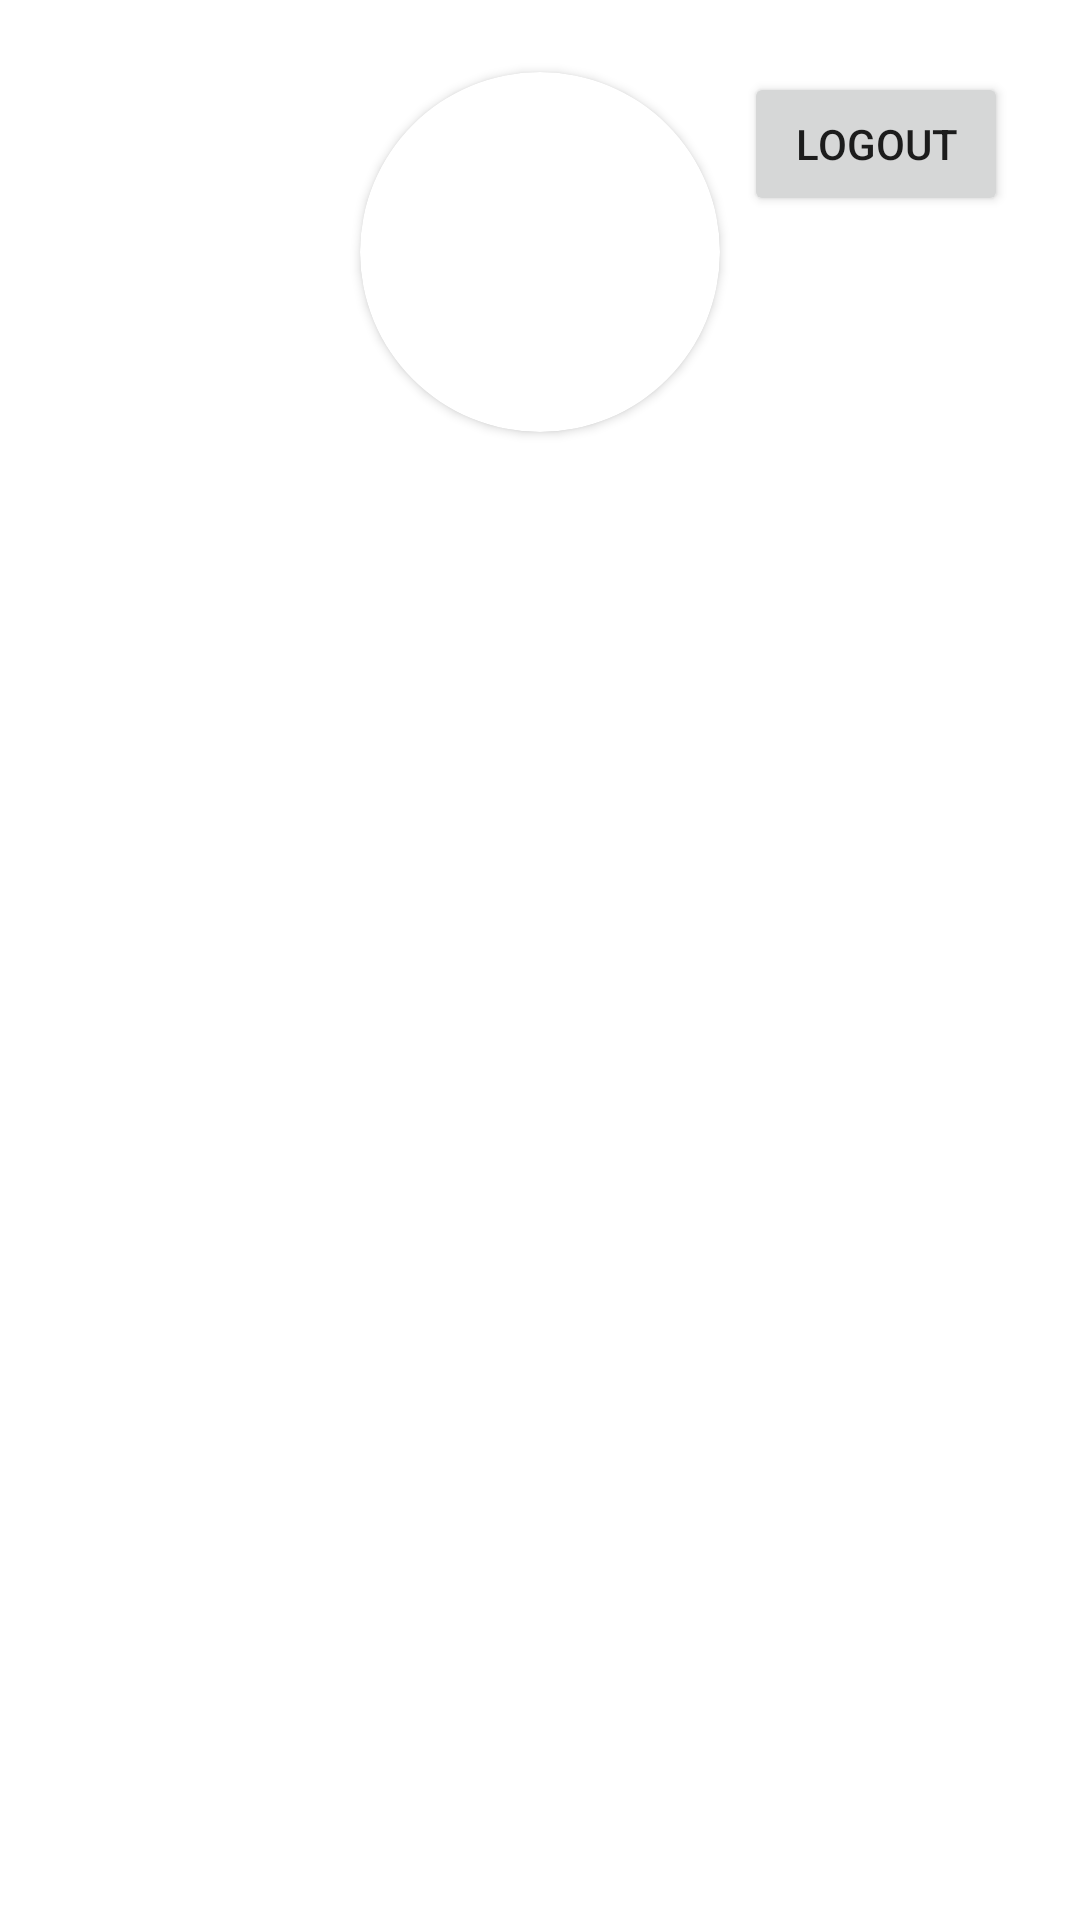

Layout XML and referenced resources for this Android screen:
<!-- AndroidManifest.xml: application theme Theme.TravelBud -->
<!-- res/layout/activity_user_details.xml -->
<?xml version="1.0" encoding="utf-8"?>
<androidx.constraintlayout.widget.ConstraintLayout xmlns:android="http://schemas.android.com/apk/res/android"
    xmlns:app="http://schemas.android.com/apk/res-auto"
    xmlns:tools="http://schemas.android.com/tools"
    android:layout_width="match_parent"
    android:layout_height="match_parent"
    android:padding="8dp"
    tools:context=".UserDetailsActivity">

    <androidx.cardview.widget.CardView
        android:id="@+id/cvProfilePicSearch"
        android:layout_width="120dp"
        android:layout_height="120dp"
        android:layout_marginTop="16dp"
        app:cardCornerRadius="60dp"
        app:layout_constraintEnd_toEndOf="parent"
        app:layout_constraintStart_toStartOf="parent"
        app:layout_constraintTop_toTopOf="parent">

        <ImageView
            android:id="@+id/ivProfilePicSearch"
            android:layout_width="120dp"
            android:layout_height="120dp"
            android:layout_alignParentStart="true"
            android:layout_alignParentTop="true"
            android:layout_marginStart="0dp"
            android:layout_marginTop="0dp"
            tools:srcCompat="@tools:sample/avatars" />
    </androidx.cardview.widget.CardView>

    <Button
        android:id="@+id/btnLogout"
        android:layout_width="wrap_content"
        android:layout_height="wrap_content"
        android:layout_marginTop="16dp"
        android:layout_marginEnd="16dp"
        android:text="Logout"
        app:layout_constraintEnd_toEndOf="parent"
        app:layout_constraintTop_toTopOf="parent" />

    <TextView
        android:id="@+id/tvUsernameSearch"
        android:layout_width="wrap_content"
        android:layout_height="wrap_content"
        android:layout_marginTop="10dp"
        android:textSize="16dp"
        android:textStyle="bold"
        app:layout_constraintEnd_toEndOf="parent"
        app:layout_constraintStart_toStartOf="parent"
        app:layout_constraintTop_toBottomOf="@+id/cvProfilePicSearch"
        tools:text="Anony Mous" />

    <TextView
        android:id="@+id/tvBioSearch"
        android:layout_width="wrap_content"
        android:layout_height="wrap_content"
        android:layout_marginTop="8dp"
        app:layout_constraintStart_toStartOf="parent"
        app:layout_constraintTop_toBottomOf="@+id/tvUsernameSearch"
        tools:text="Lorem ipsum dolor sit amet, consectetur adipiscing elit. Vivamus rutrum pretium erat ac commodo. Curabitur porttitor eros et odio varius, a vehicula lacus aliquam." />

    <androidx.recyclerview.widget.RecyclerView
        android:id="@+id/rvPostsSearch"
        android:layout_width="400dp"
        android:layout_height="wrap_content"
        android:layout_marginTop="10dp"
        app:layout_constraintEnd_toEndOf="parent"
        app:layout_constraintStart_toStartOf="parent"
        app:layout_constraintTop_toBottomOf="@+id/tvBioSearch" />

</androidx.constraintlayout.widget.ConstraintLayout>
<!-- resources referenced by this layout -->
<resources>
  <style name="Theme.TravelBud" parent="Theme.MaterialComponents.DayNight.DarkActionBar">
          
          <item name="colorPrimary">@color/theme_green</item>
          <item name="colorPrimaryVariant">@color/theme_green</item>
          <item name="colorOnPrimary">@color/white</item>
          
          <item name="colorSecondary">@color/teal_200</item>
          <item name="colorSecondaryVariant">@color/teal_700</item>
          <item name="colorOnSecondary">@color/black</item>
          
          <item name="android:statusBarColor" tools:targetApi="l">?attr/colorPrimaryVariant</item>
          
      </style>
  <color name="white">#FFFFFFFF</color>
  <color name="teal_200">#FF03DAC5</color>
  <color name="teal_700">#FF018786</color>
  <color name="black">#FF000000</color>
</resources>
